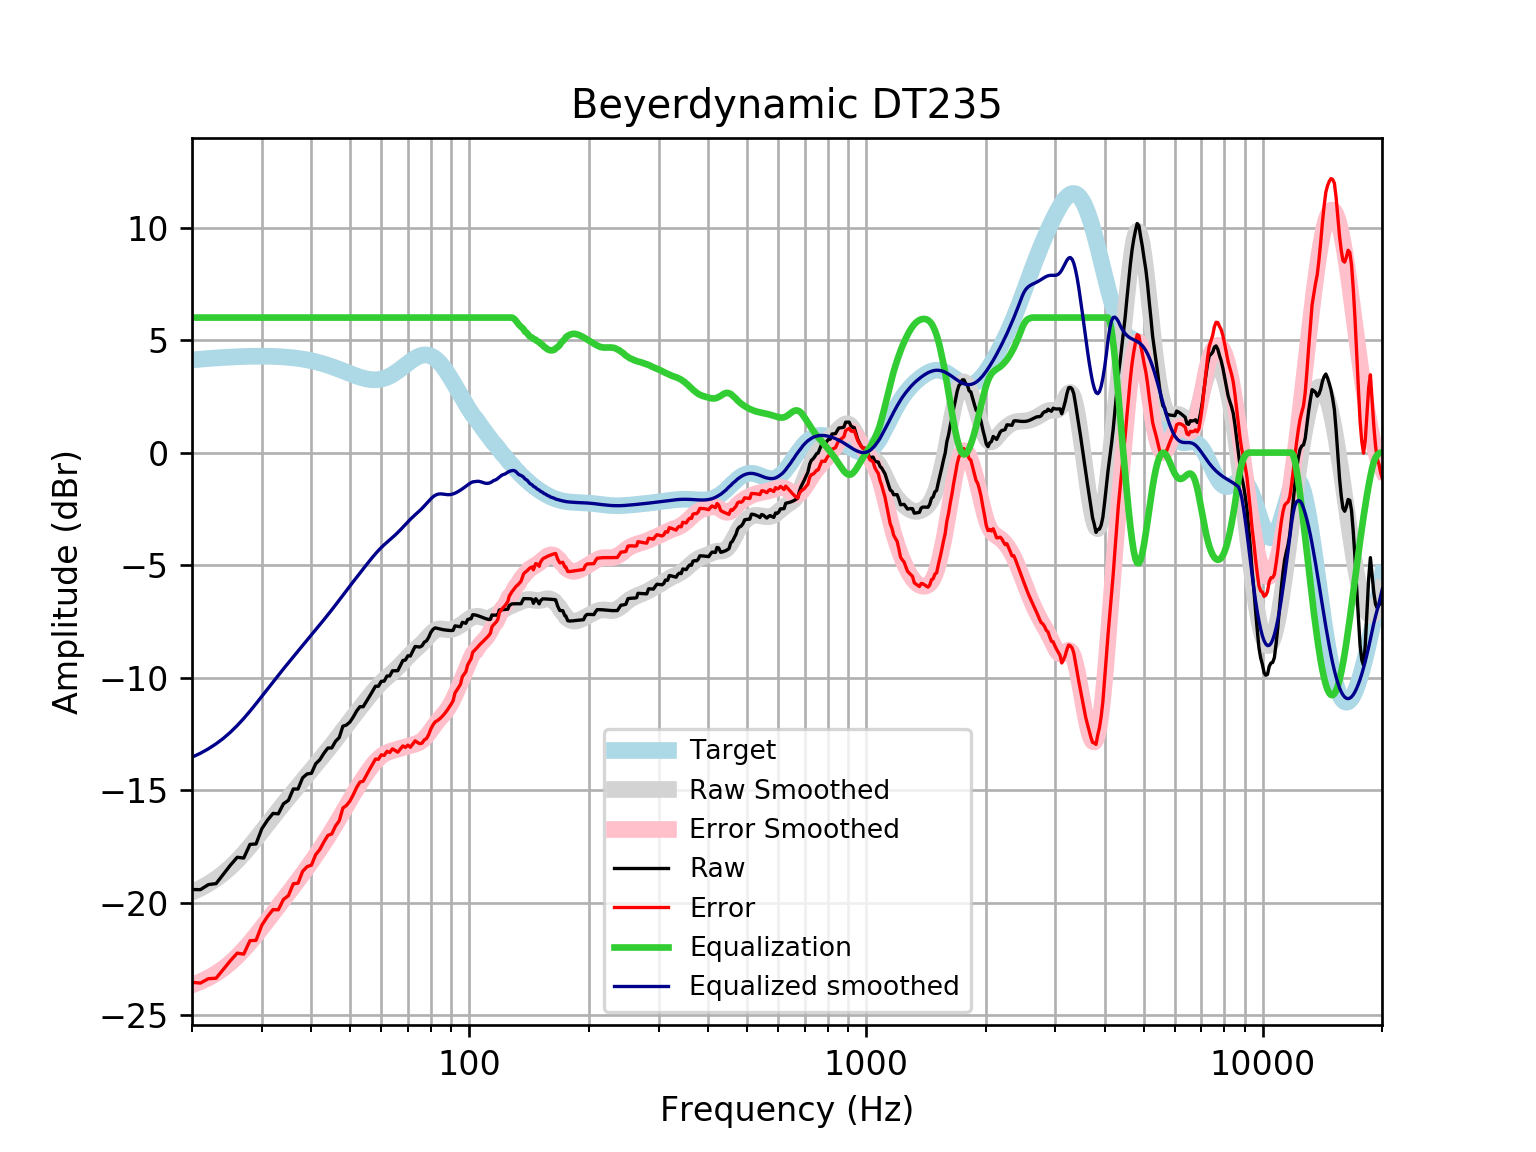

Data behind this chart, as committed beside it:
frequency, raw, error, smoothed, error_smoothed, equalization, equalized_raw, equalized_smoothed, target
20, -19.42, -23.54, -19.54, -23.66, 6, -13.42, -13.54, 4.121
21, -19.42, -23.57, -19.36, -23.51, 6.0, -13.42, -13.36, 4.152
22, -19.2, -23.38, -19.16, -23.34, 6.0, -13.2, -13.16, 4.18
23, -19.15, -23.36, -18.94, -23.15, 6, -13.15, -12.94, 4.205
24, -18.73, -22.96, -18.7, -22.92, 6, -12.73, -12.7, 4.227
25, -18.33, -22.57, -18.42, -22.67, 6, -12.33, -12.42, 4.245
26, -17.98, -22.24, -18.13, -22.39, 6.0, -11.98, -12.13, 4.259
27, -18.02, -22.29, -17.82, -22.09, 6.0, -12.02, -11.82, 4.271
28, -17.41, -21.69, -17.49, -21.77, 6.0, -11.41, -11.49, 4.278
29, -17.39, -21.67, -17.16, -21.44, 6, -11.39, -11.16, 4.283
30, -16.71, -21, -16.83, -21.11, 6.0, -10.71, -10.83, 4.284
31, -16.33, -20.61, -16.51, -20.79, 6, -10.33, -10.51, 4.281
32, -16.03, -20.31, -16.19, -20.47, 6, -10.03, -10.19, 4.275
33, -16.05, -20.32, -15.9, -20.16, 6.0, -10.05, -9.896, 4.265
34, -15.6, -19.86, -15.61, -19.86, 6, -9.605, -9.611, 4.251
35, -15.45, -19.69, -15.34, -19.57, 6, -9.453, -9.338, 4.233
36, -14.95, -19.16, -15.08, -19.29, 6, -8.948, -9.076, 4.211
37, -14.95, -19.13, -14.82, -19.01, 6.0, -8.949, -8.821, 4.185
38, -14.45, -18.61, -14.57, -18.73, 6, -8.454, -8.574, 4.155
39, -14.28, -18.4, -14.33, -18.45, 6.0, -8.279, -8.334, 4.12
40, -14.25, -18.33, -14.1, -18.18, 6, -8.251, -8.099, 4.08
41, -13.83, -17.86, -13.87, -17.91, 6, -7.828, -7.87, 4.037
42, -13.65, -17.63, -13.65, -17.63, 6, -7.646, -7.646, 3.989
43, -13.36, -17.3, -13.43, -17.36, 6.0, -7.361, -7.425, 3.937
44, -13.13, -17.01, -13.21, -17.09, 6.0, -7.128, -7.207, 3.881
45, -13.12, -16.95, -12.99, -16.81, 6, -7.124, -6.989, 3.823
46, -12.83, -16.59, -12.77, -16.53, 6.0, -6.829, -6.771, 3.762
47, -12.66, -16.36, -12.56, -16.25, 6.0, -6.662, -6.556, 3.7
48, -12.16, -15.8, -12.34, -15.98, 6.0, -6.159, -6.342, 3.636
49, -12.11, -15.68, -12.13, -15.71, 6, -6.105, -6.133, 3.574
50, -11.97, -15.48, -11.93, -15.44, 6, -5.973, -5.929, 3.512
51, -11.74, -15.2, -11.73, -15.19, 6, -5.744, -5.731, 3.454
52, -11.48, -14.88, -11.54, -14.94, 6, -5.48, -5.539, 3.4
53, -11.29, -14.64, -11.35, -14.7, 6, -5.29, -5.353, 3.351
54, -11.29, -14.6, -11.17, -14.48, 6.0, -5.292, -5.17, 3.31
55, -11.07, -14.34, -10.99, -14.27, 6.0, -5.065, -4.992, 3.276
56, -10.84, -14.09, -10.82, -14.07, 6, -4.838, -4.818, 3.253
57, -10.61, -13.85, -10.65, -13.89, 6, -4.61, -4.652, 3.239
58, -10.38, -13.62, -10.5, -13.74, 6.0, -4.382, -4.495, 3.237
59, -10.38, -13.63, -10.35, -13.6, 6, -4.383, -4.35, 3.246
60, -10.16, -13.43, -10.22, -13.49, 6, -4.162, -4.217, 3.268
61, -10.16, -13.46, -10.1, -13.4, 6, -4.156, -4.096, 3.301
62, -9.928, -13.27, -9.984, -13.33, 6.0, -3.928, -3.984, 3.346
63, -9.926, -13.33, -9.877, -13.28, 6.0, -3.926, -3.877, 3.402
64, -9.696, -13.16, -9.772, -13.24, 6, -3.696, -3.772, 3.468
65, -9.693, -13.23, -9.665, -13.21, 6, -3.693, -3.665, 3.542
66, -9.691, -13.31, -9.553, -13.18, 6, -3.691, -3.553, 3.622
67, -9.463, -13.17, -9.436, -13.15, 6, -3.463, -3.436, 3.707
68, -9.238, -13.03, -9.316, -13.11, 6, -3.238, -3.316, 3.796
69, -9.218, -13.1, -9.195, -13.08, 6, -3.218, -3.195, 3.884
70, -9.027, -13, -9.077, -13.05, 6.0, -3.027, -3.077, 3.97
71, -9.041, -13.09, -8.966, -13.02, 6.0, -3.041, -2.966, 4.053
72, -8.821, -12.95, -8.862, -12.99, 6, -2.821, -2.862, 4.128
73, -8.615, -12.81, -8.764, -12.96, 6.0, -2.615, -2.764, 4.195
74, -8.629, -12.88, -8.67, -12.92, 6, -2.629, -2.67, 4.251
75, -8.64, -12.94, -8.576, -12.87, 6, -2.64, -2.576, 4.295
76, -8.584, -12.91, -8.477, -12.8, 6, -2.584, -2.477, 4.325
77, -8.423, -12.76, -8.372, -12.71, 6, -2.423, -2.372, 4.341
78, -8.364, -12.7, -8.263, -12.6, 6, -2.364, -2.263, 4.34
79, -8.204, -12.53, -8.154, -12.47, 6, -2.204, -2.154, 4.324
... 553 more rows
